The GitHub repository pavanteja15/tea-dataset contains a labelled image folder "Final_Dataset" with 6 categories: algal spot, brown blight, gray blight, healthy, helopeltis, red spot. Examples follow, each with its label.

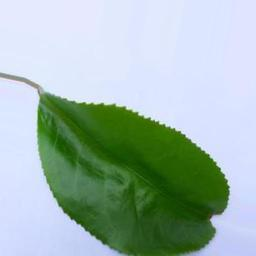
Label: healthy

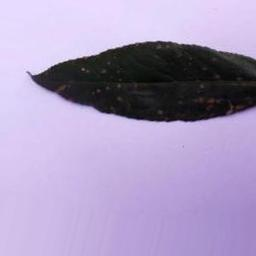
Label: algal spot

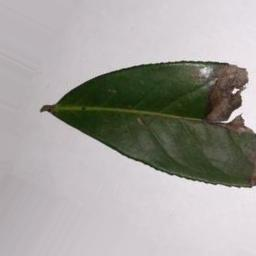
Label: brown blight

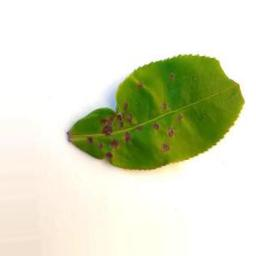
Label: helopeltis

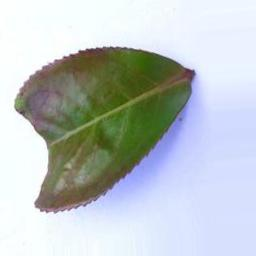
Label: red spot

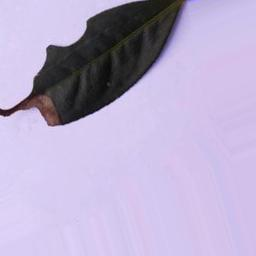
Label: gray blight
